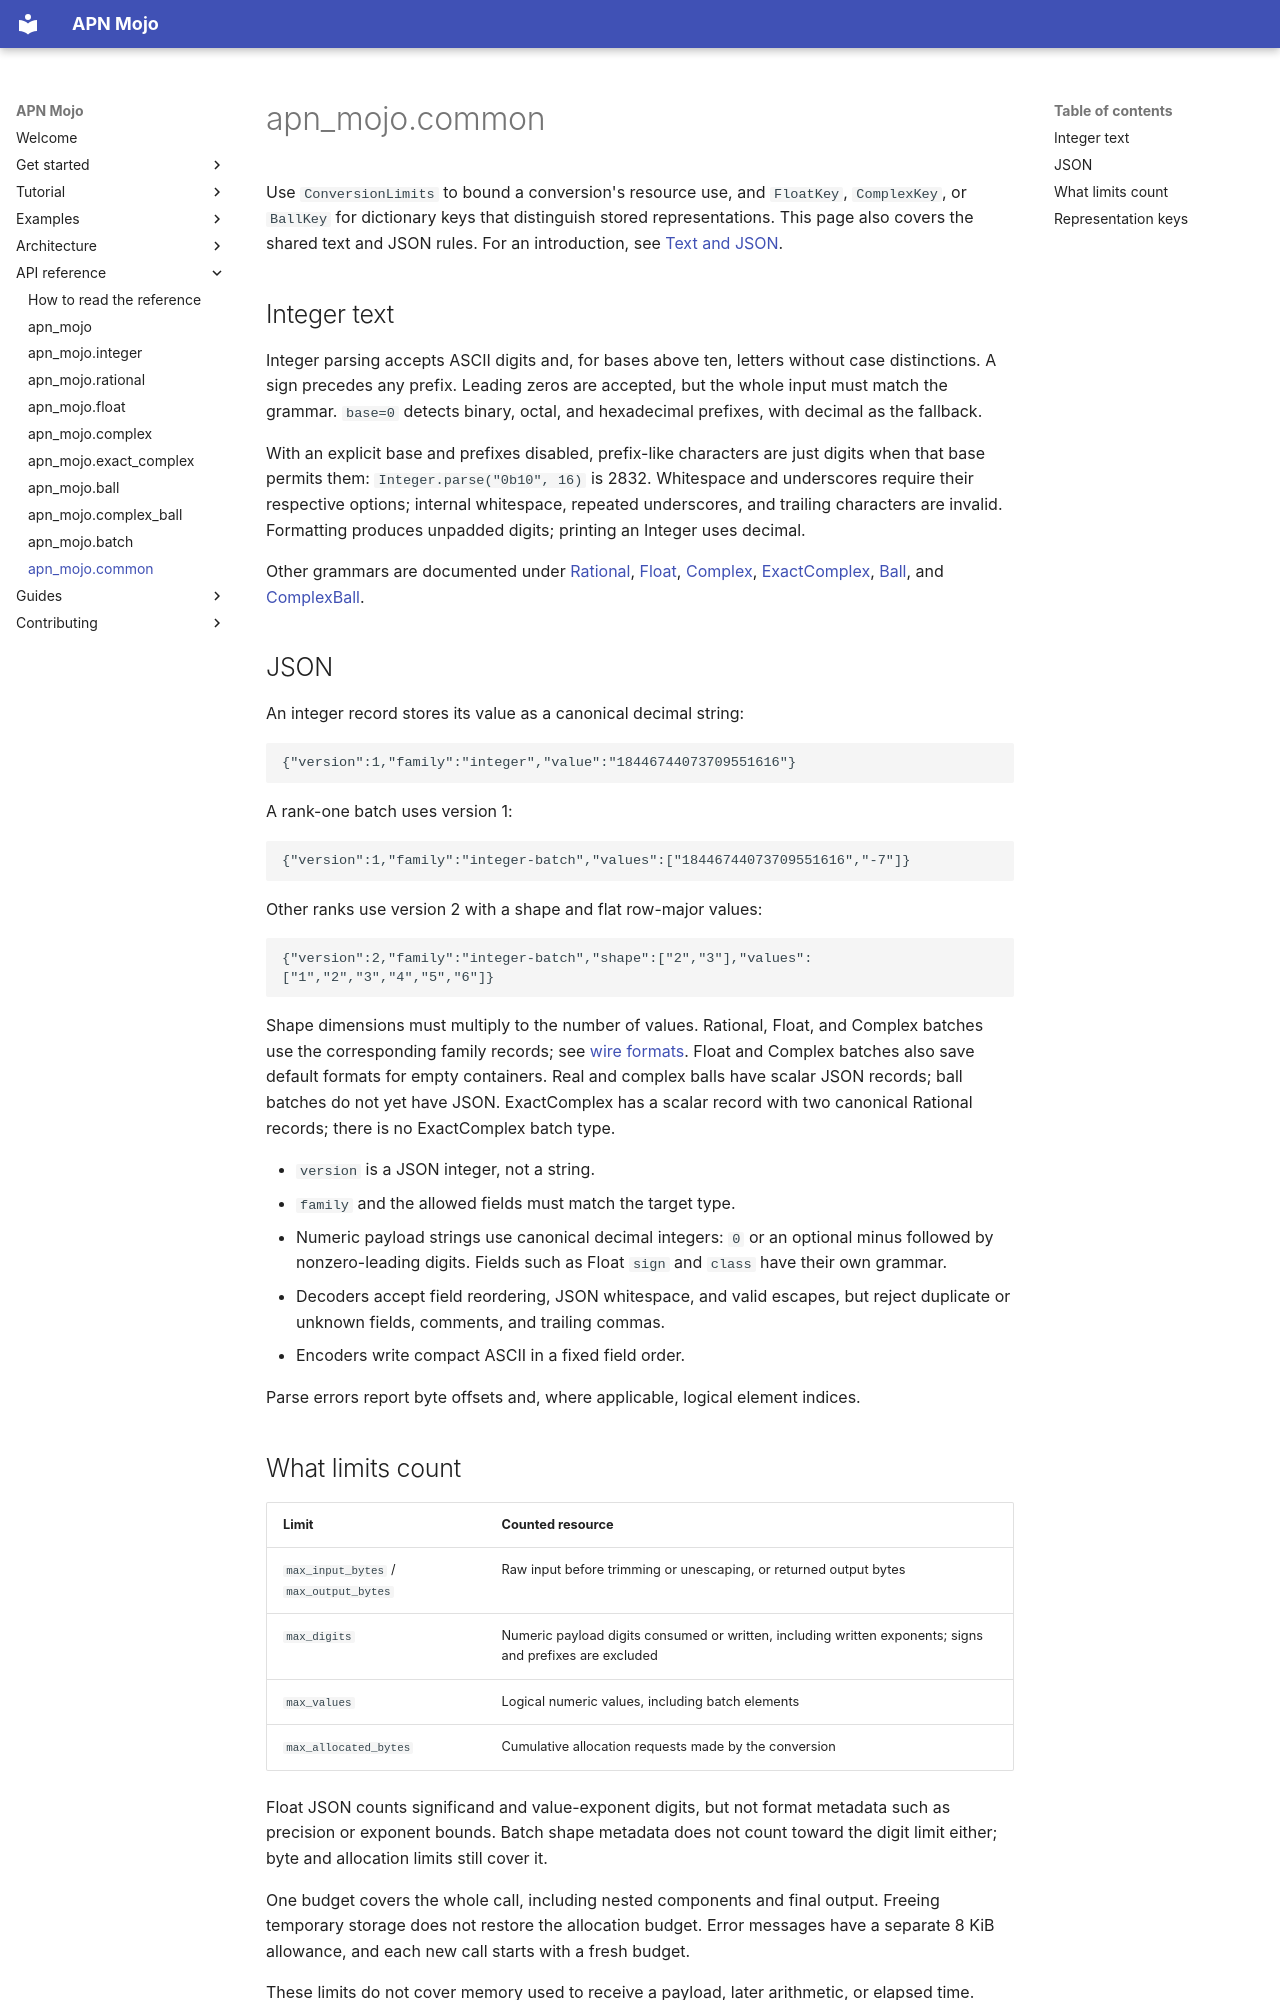

repository: Spellbound-Mojo/apn_mojo · page: reference/conversion/index.html · generator: mkdocs

# apn_mojo.common

Use `ConversionLimits` to bound a conversion's resource use, and `FloatKey`,
`ComplexKey`, or `BallKey` for dictionary keys that distinguish stored
representations. This page also covers the shared text and JSON rules. For
an introduction, see [Text and JSON](../tutorial/conversion.md).

<!-- api: common -->

## Integer text

Integer parsing accepts ASCII digits and, for bases above ten, letters without
case distinctions. A sign precedes any prefix. Leading zeros are accepted,
but the whole input must match the grammar. `base=0` detects binary, octal,
and hexadecimal prefixes, with decimal as the fallback.

With an explicit base and prefixes disabled, prefix-like characters are just
digits when that base permits them: `Integer.parse("0b10", 16)` is 2832.
Whitespace and underscores require their respective options; internal
whitespace, repeated underscores, and trailing characters are invalid.
Formatting produces unpadded digits; printing an Integer uses decimal.

Other grammars are documented under [Rational](rational.md#exact-text),
[Float](float.md#text-and-json), [Complex](complex.md#text-and-json),
[ExactComplex](exact_complex.md#text-json-and-hashing),
[Ball](ball.md#text-keys-and-scope), and
[ComplexBall](complex_ball.md#text-hashing-and-batches).

## JSON

An integer record stores its value as a canonical decimal string:

```json
{"version":1,"family":"integer","value":"18446744073709551616"}
```

A rank-one batch uses version 1:

```json
{"version":1,"family":"integer-batch","values":["18446744073709551616","-7"]}
```

Other ranks use version 2 with a shape and flat row-major values:

```json
{"version":2,"family":"integer-batch","shape":["2","3"],"values":["1","2","3","4","5","6"]}
```

Shape dimensions must multiply to the number of values. Rational, Float, and
Complex batches use the corresponding family records; see
[wire formats](../architecture/conversion.md#wire-formats). Float and Complex
batches also save default formats for empty containers. Real and complex
balls have scalar JSON records; ball batches do not yet have JSON.
ExactComplex has a scalar record with two canonical Rational records;
there is no ExactComplex batch type.

- `version` is a JSON integer, not a string.
- `family` and the allowed fields must match the target type.
- Numeric payload strings use canonical decimal integers: `0` or an optional
  minus followed by nonzero-leading digits. Fields such as Float `sign` and
  `class` have their own grammar.
- Decoders accept field reordering, JSON whitespace, and valid escapes, but
  reject duplicate or unknown fields, comments, and trailing commas.
- Encoders write compact ASCII in a fixed field order.

Parse errors report byte offsets and, where applicable, logical element indices.
